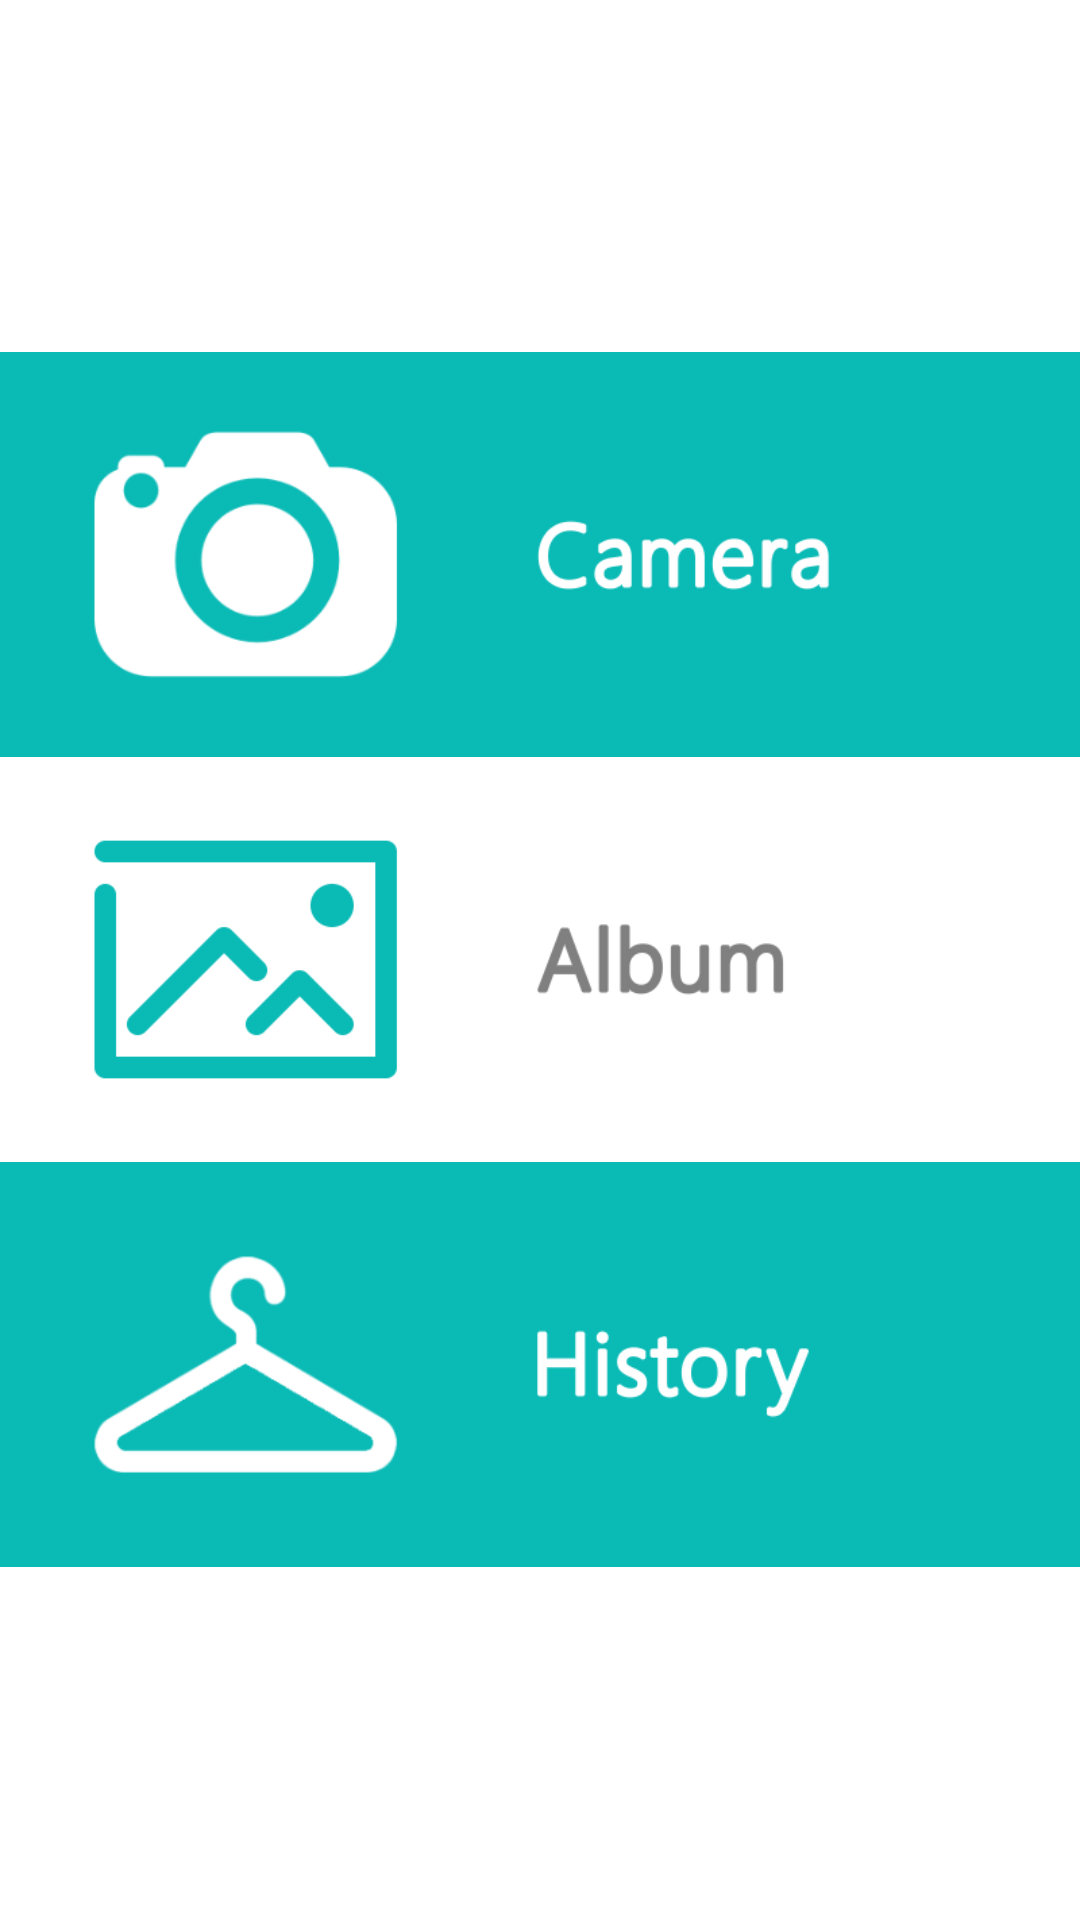

Reconstruct the res/layout file that produces this screen, plus the resources it refers to.
<!-- AndroidManifest.xml: application theme AppTheme -->
<!-- res/layout/selectphoto_dialog.xml -->
<?xml version="1.0" encoding="utf-8"?>
<RelativeLayout xmlns:android="http://schemas.android.com/apk/res/android"
    android:layout_width="match_parent"
    android:layout_height="wrap_content"
	
    

    >

    <LinearLayout
        
        android:layout_width="match_parent"
        android:layout_height="wrap_content"
        
        android:layout_centerHorizontal="true"
        android:layout_centerVertical="true"
        android:orientation="vertical"
        android:id="@+id/getPhotoLayout">

	<ImageView 
	    android:id="@+id/getPhotoFromCamera"
	    android:layout_height="match_parent"
	    android:layout_width="match_parent"
	    android:layout_weight="1"
	    android:adjustViewBounds="true"
	    android:src="@drawable/create_ad_camera"
	    android:background="#0ABAB5"
	    
	    />
	<ImageView 
	    android:id="@+id/getPhotoFromAlbum"
	    android:layout_height="match_parent"
	    android:layout_width="match_parent"
	    android:layout_weight="1"
	    android:adjustViewBounds="true"
	     android:src="@drawable/create_ad_album"
	    
	     android:layout_toRightOf="@id/getPhotoFromCamera"
	    />
	<ImageView 
	    android:id="@+id/getPhotoFromHistory"
	    android:layout_height="match_parent"
	    android:layout_width="match_parent"
	    android:layout_weight="1"
	    android:adjustViewBounds="true"
	     android:src="@drawable/create_ad_history"
	   android:background="#0ABAB5"
	     android:layout_toRightOf="@id/getPhotoFromAlbum"
	    />
	</LinearLayout>
	
</RelativeLayout>
<!-- resources referenced by this layout -->
<resources>
  <!-- drawable create_ad_album: png bitmap (drawable-hdpi, 7536 bytes) -->
  <!-- drawable create_ad_camera: png bitmap (drawable-hdpi, 14135 bytes) -->
  <!-- drawable create_ad_history: png bitmap (drawable-hdpi, 11763 bytes) -->
  <style name="AppTheme" parent="AppBaseTheme">
          
      </style>
  <style name="AppBaseTheme" parent="android:Theme.Light">
          
      </style>
</resources>
